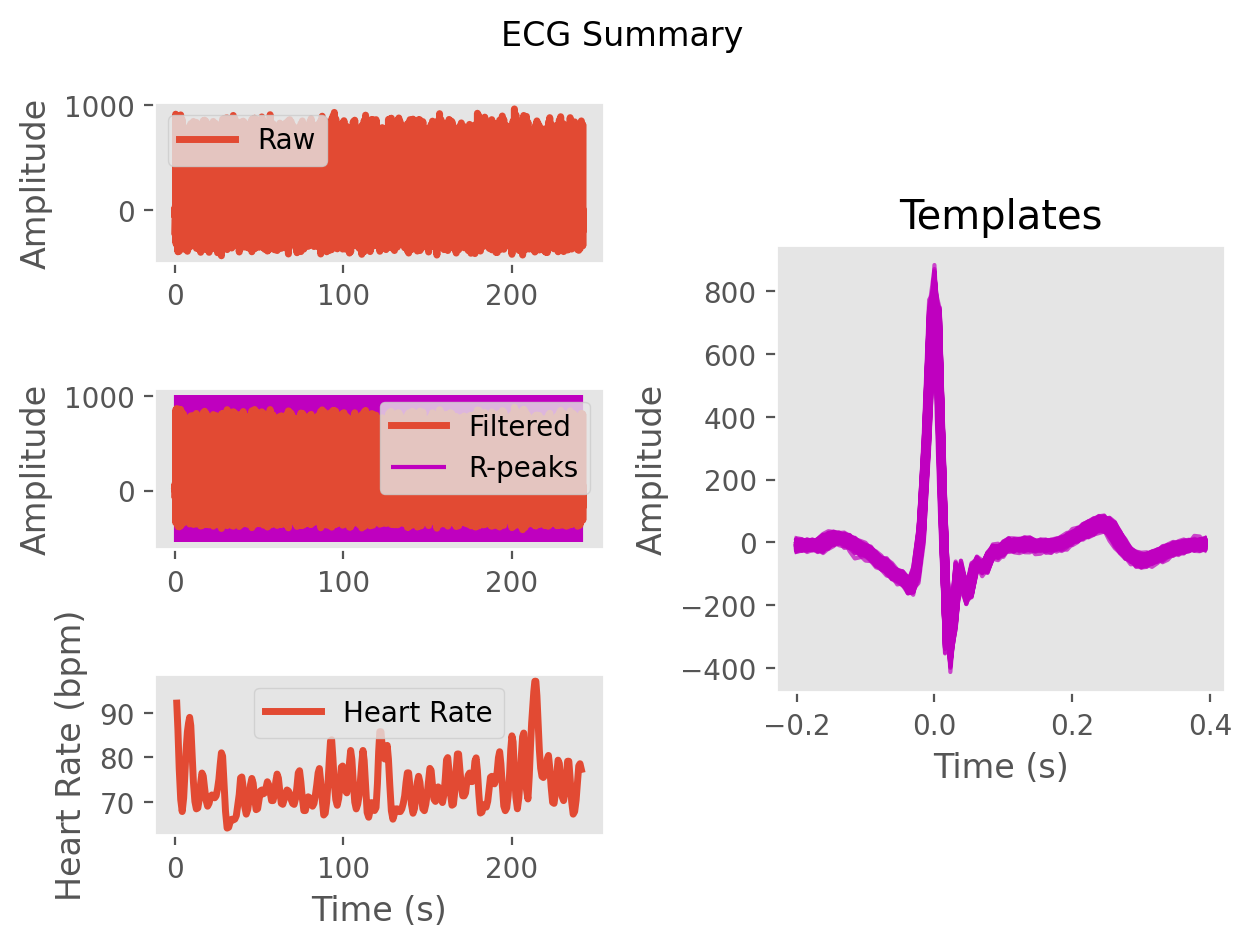

The data file committed next to this chart (first rows):
ECG, -1.764312815597894, -2.606470154899097, 3.3181265555484556, 17.852159350475006, 23.108943180624603, 21.51391009927554, 39.65489119600112, 63.18306281634956, 65.96680861637498, 67.70572646122295, 73.11958412529704, 55.592116221535896, 25.716316691088316, -0.8815568094168356, -40.15592209311902, -75.19582842630123, -75.72939179410858, -67.3834291974583, -71.51306165011808, -63.64755277757487, -41.9479650623426, -29.52031351140106, -24.836309744617708
Time (s), 0.0, 0.007692, 0.01538, 0.02308, 0.03077, 0.03846, 0.04615, 0.05385, 0.06154, 0.06923, 0.07692, 0.08462, 0.09231, 0.1, 0.1077, 0.1154, 0.1231, 0.1308, 0.1385, 0.1462, 0.1538, 0.1615, 0.1692
Rpeaks, 63, 146, 234, 336, 452, 567, 681, 783, 875, 967, 1056, 1142, 1230, 1325, 1433, 1546, 1659, 1775, 1887, 1991, 2091, 2193, 2300
IBI Series, 83.0, 88.0, 102.0, 116.0, 115.0, 114.0, 102.0, 92.0, 92.0, 89.0, 86.0, 88.0, 95.0, 108.0, 113.0, 113.0, 116.0, 112.0, 104.0, 100.0, 102.0, 107.0, 112.0
Heart Rate, 1.123, 1.8, 2.585, 3.477, 4.362, 5.238, 6.023, 6.731, 7.438, 8.123, 8.785, 9.462, 10.19, 11.02, 11.89, 12.76, 13.65, 14.52, 15.32, 16.08, 16.87, 17.69, 18.55
